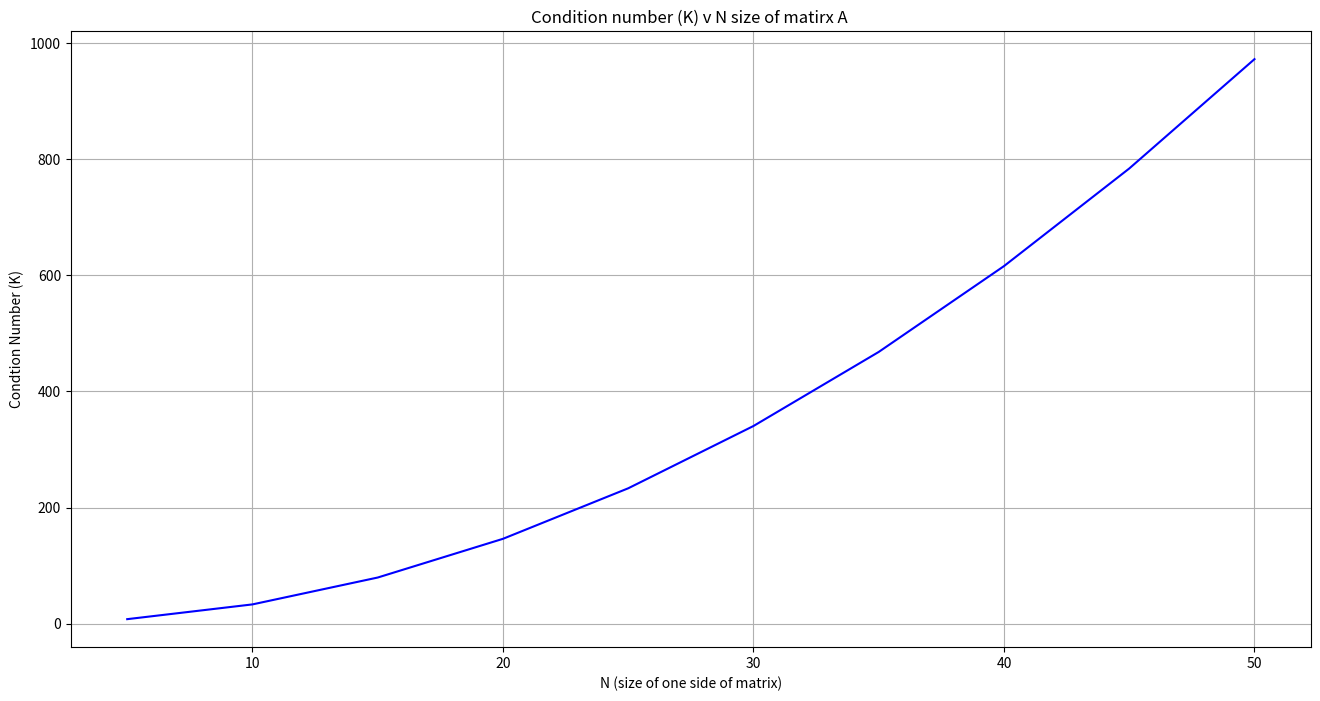
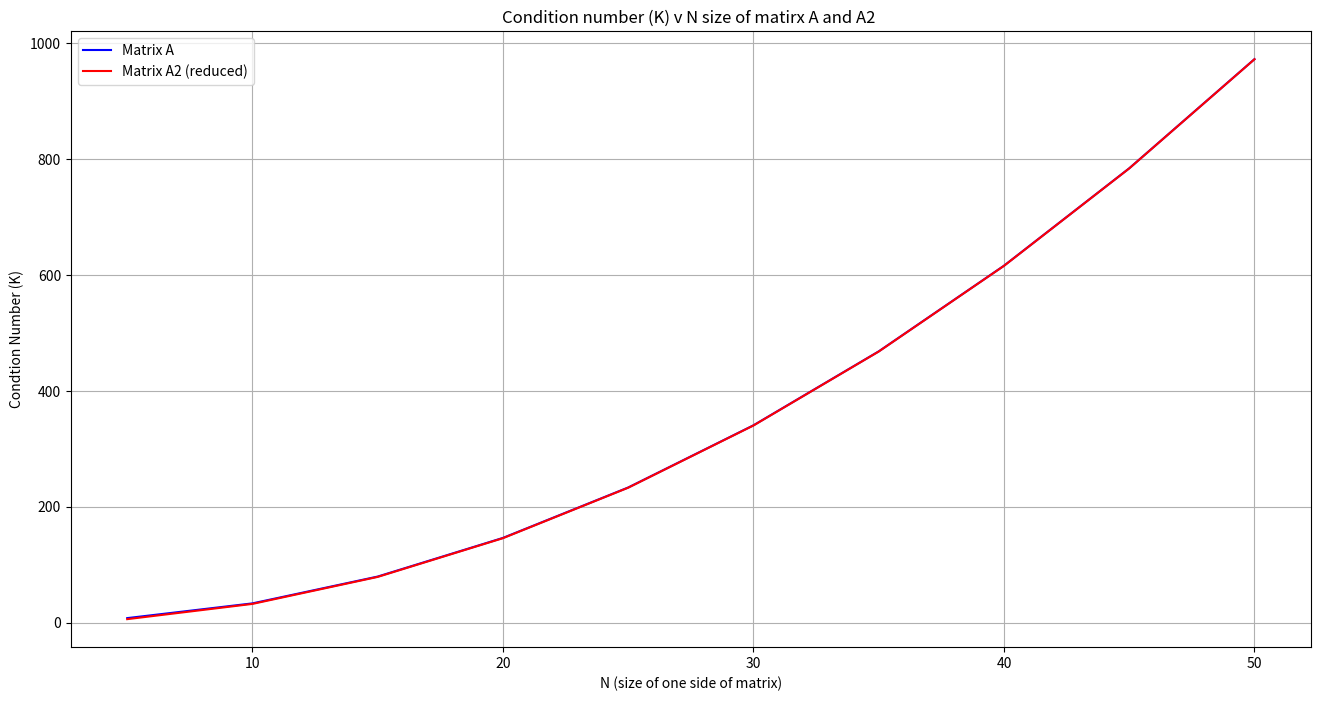
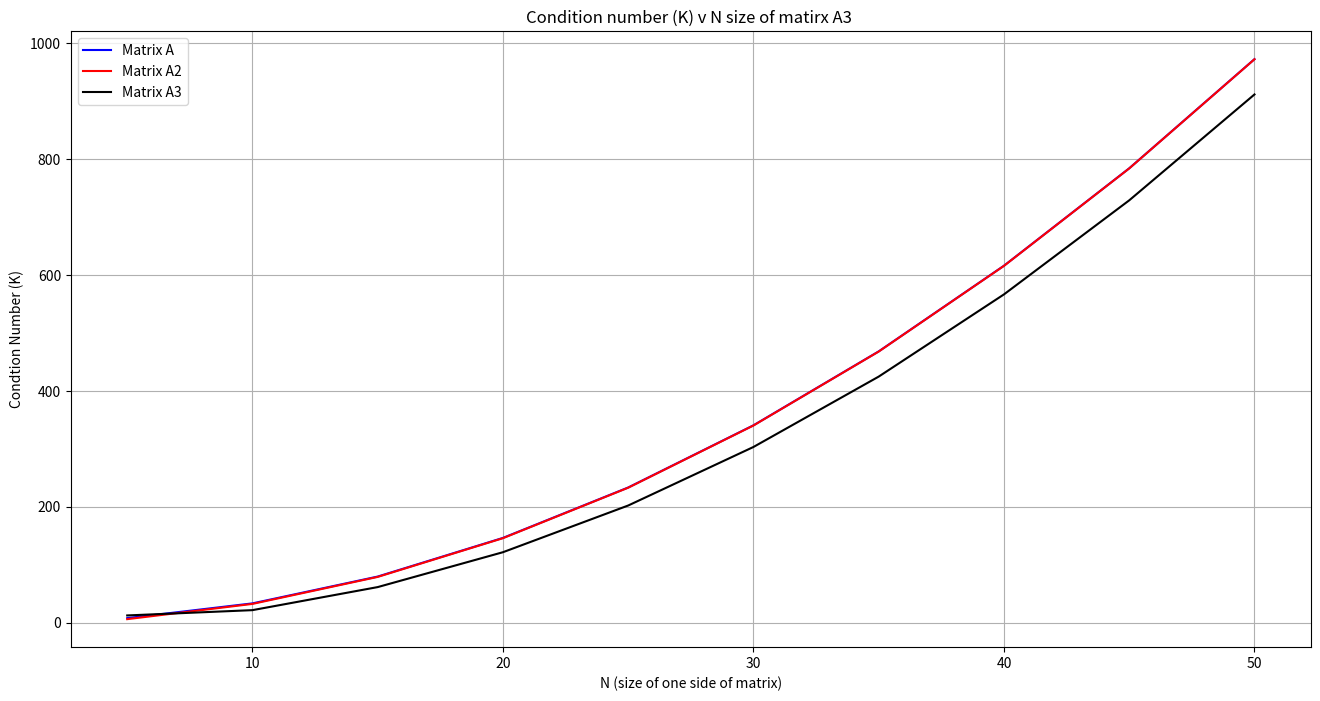

The matplotlib source for these figures, in order:
# %% [markdown]

# # Laboratory 3: Linear Algebra
# [redacted]





# #### Problem Two: Condition number for Dirichlet problem
# Boundary condtions for a Dirichlet problem are:
# $$
# u(0)=u(1)=0
# $$
# *Solution of an ODE Using Linear Algebra*
# - a\) Using Python, compute the condition number for the matrix 
# 𝐴1 from Equation Differential System Matrix for several values of
#  𝑁 between 5 and 50. ( Hint: This will be much easier if you write 
# a small Python function that outputs the matrix 𝐴 for a given value
#  of 𝑁.)
# %% 

import numpy as np
import matplotlib.pyplot as plt

def Dirichlet(N):
    """
    This function that outputs a 
    matrix 𝐴 for a given value of N
    """
    A = np.zeros((N,N))
    for index in range(1,N-1):
        A[index,index] = -2
        A[index,index + 1] = A[index,index - 1] = 1

    A[0,0] = A[-1,-1] =1
    A2 = A[1:-1,1:-1]
    KA = np.linalg.cond(A)
    KA2 = np.linalg.cond(A2)

    return A, A2, KA, KA2

## Loop and calcualte the condition number (KA & KA2) for the matrix (A & A2)
N = np.arange(5,55,5)
A_list, A2_list, KA_list, KA2_list = [], [], [], []

for size in N:
    A, A2, KA, KA2 = Dirichlet(size)
    A_list.append(A)
    A2_list.append(A2)
    KA_list.append(KA)
    KA2_list.append(KA2)

    ## Print condtion number of matrix A
    print(f"Matrix A Size: {A.shape} Condition number: {KA}")



A_list[0]

# %% [markdown]

# - b\) Can you conjecture how the condition number (K) of 𝐴 depends on 𝑁?
# $$
# K=\|A\|\left\|A^{-1}\right\|
# $$
#  **As the size of the matrix increases the condition number
#  becomes larger. Meaning that the A becomes ill-condition 
#  as it grows in size (ie more difficult to solve).**


# %% 

## Plt condition number (K) v N size of matirx 𝐴 
fig,ax=plt.subplots(1,figsize=(16,8))
ax.set_title("Condition number (K) v N size of matirx A ")
# ax.scatter(N,KA_list, marker = '+', color = 'red')
ax.plot(N,KA_list, color = 'blue', lw = 1.5)
ax.grid(True)
ax.set(xlabel='N (size of one side of matrix)',ylabel='Condtion Number (K)')


# %% [markdown]

# - c\) Another way to write the system of equations is to substitute 
# the boundary conditions into the equations, and thereby reduce size 
# of the problem to one of 𝑁−1 equations in 𝑁−1 unknowns. The corresponding
# matrix is simply the 𝑁−1 by 𝑁−1 submatrix of 𝐴1 from Equation 
# Differential System Matrix.
#
# Does this change in the matrix make a significant difference in the condition number?
# 
#
# **This change in the matrix makes a difference in the condition 
# number but it is not significant. It only slightly improves the 
# easy in solving the equaioiton.**
#

# %%
## Print condtion number of matrix A2 (the reduced matrix)
for size in range(len(N)):
    print(f"Matrix A2 (reduced) Size: {A2_list[size].shape} Condition number: {KA2_list[size]}")

# %% 

## Plt condition number (K) v N size of matirx A2 
fig,ax=plt.subplots(1,figsize=(16,8))
ax.set_title("Condition number (K) v N size of matirx A and A2 ")
ax.plot(N,KA_list, color = 'blue', lw = 1.5, label = "Matrix A")
ax.plot(N,KA2_list, color = 'red', lw = 1.5, label = "Matrix A2 (reduced)")
ax.grid(True)
ax.legend()
ax.set(xlabel='N (size of one side of matrix)',ylabel='Condtion Number (K)')



# %% [markdown]

# #### Problem Three: Condition number for Neumann problem
# Boundary condtions for a discrete Neumann problem are:
# $$
# u_{-1}-2 u_{0}+u_{1}=d^{2} f_{0} \quad \text { and } \quad u_{N-1}-2 u_{N}+u_{N+1}=d^{2} f_{N}
# $$
#
#
# - a\) Derive the matrix corresponding to the linear system to be solved in both
#  of these cases.
# %%

def Neumann(N):
    """
    This function that outputs a 
    matrix 𝐴 for a given value of N
    """
    A = np.zeros((N,N))
    for index in range(1,N-1):
        A[index,index] = -2
        A[index,index + 1] = A[index,index - 1] = 1

    A[0,0] = A[-1,-1] =1
    A3 = A[1:-1,1:-1]
    A3[0,1] = A3[-1,-2] = 2
    c = np.full(A3.shape[0],1)

    c = (c/N)
    A3 =np.vstack([A3,c])

    KA3 = np.linalg.cond(A3)

    return A3, KA3


## Loop and calcualte the condition number (KA & KA2) for the matrix (A & A2)
N = np.arange(5,55,5)
A3_list,  KA3_list = [], []

for size in N:
    A3, KA3 = Neumann(size)
    A3_list.append(A3)
    KA3_list.append(KA3)

    ## Print condtion number of matrix A
    print(f"Matrix A3 Size: {A3.shape} Condition number: {KA3}")

# %%

## Plt condition number (K) v N size of matirx A3 
fig,ax=plt.subplots(1,figsize=(16,8))
ax.set_title("Condition number (K) v N size of matirx A3 ")
ax.plot(N,KA_list, color = 'blue', lw = 1.5, label = "Matrix A")
ax.plot(N,KA2_list, color = 'red', lw = 1.5, label = "Matrix A2")
ax.plot(N,KA3_list, color = 'k', lw = 1.5, label = "Matrix A3")
ax.grid(True)
ax.legend()
ax.set(xlabel='N (size of one side of matrix)',ylabel='Condtion Number (K)')


# %%
